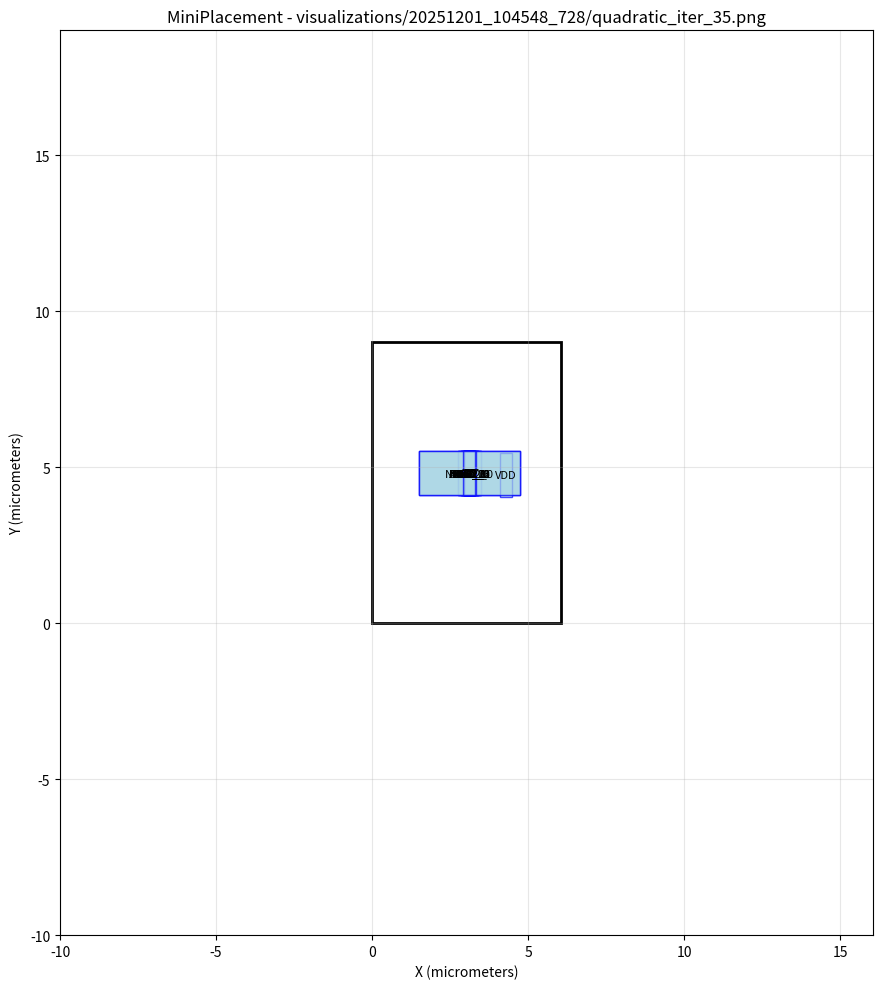

The matplotlib source for this figure: (Note: this script raises an exception after producing the figure.)
#!/usr/bin/env python3
import matplotlib.pyplot as plt
import matplotlib.patches as patches

# Create figure and axis
fig, ax = plt.subplots(1, 1, figsize=(12, 10))

# Draw core area boundary
core_rect = patches.Rectangle((0, 0), 6.03987, 9, linewidth=2, edgecolor='black', facecolor='none')
ax.add_patch(core_rect)

# Draw cells
cell_colors = []
# Cell: NOR2_3
cell_rect = patches.Rectangle((2.84026, 4.10642), 0.57, 1.4, linewidth=1, edgecolor='blue', facecolor='lightblue', alpha=0.7)
ax.add_patch(cell_rect)
ax.text(3.12526, 4.80642, 'NOR2_3', ha='center', va='center', fontsize=8)

# Cell: NOR2_2
cell_rect = patches.Rectangle((2.84063, 4.10897), 0.57, 1.4, linewidth=1, edgecolor='blue', facecolor='lightblue', alpha=0.7)
ax.add_patch(cell_rect)
ax.text(3.12563, 4.80897, 'NOR2_2', ha='center', va='center', fontsize=8)

# Cell: NOR2_1
cell_rect = patches.Rectangle((2.83331, 4.11), 0.57, 1.4, linewidth=1, edgecolor='blue', facecolor='lightblue', alpha=0.7)
ax.add_patch(cell_rect)
ax.text(3.11831, 4.81, 'NOR2_1', ha='center', va='center', fontsize=8)

# Cell: NOR2_0
cell_rect = patches.Rectangle((2.83122, 4.11139), 0.57, 1.4, linewidth=1, edgecolor='blue', facecolor='lightblue', alpha=0.7)
ax.add_patch(cell_rect)
ax.text(3.11622, 4.81139, 'NOR2_0', ha='center', va='center', fontsize=8)

# Cell: NAND2_0
cell_rect = patches.Rectangle((2.83511, 4.1103), 0.57, 1.4, linewidth=1, edgecolor='blue', facecolor='lightblue', alpha=0.7)
ax.add_patch(cell_rect)
ax.text(3.12011, 4.8103, 'NAND2_0', ha='center', va='center', fontsize=8)

# Cell: OR2_1
cell_rect = patches.Rectangle((2.74053, 4.1092), 0.76, 1.4, linewidth=1, edgecolor='blue', facecolor='lightblue', alpha=0.7)
ax.add_patch(cell_rect)
ax.text(3.12053, 4.8092, 'OR2_1', ha='center', va='center', fontsize=8)

# Cell: OR2_0
cell_rect = patches.Rectangle((2.74217, 4.10883), 0.76, 1.4, linewidth=1, edgecolor='blue', facecolor='lightblue', alpha=0.7)
ax.add_patch(cell_rect)
ax.text(3.12217, 4.80883, 'OR2_0', ha='center', va='center', fontsize=8)

# Cell: DFF_0
cell_rect = patches.Rectangle((1.50473, 4.11049), 3.23, 1.4, linewidth=1, edgecolor='blue', facecolor='lightblue', alpha=0.7)
ax.add_patch(cell_rect)
ax.text(3.11973, 4.81049, 'DFF_0', ha='center', va='center', fontsize=8)

# Cell: NOT_0
cell_rect = patches.Rectangle((2.92588, 4.11105), 0.38, 1.4, linewidth=1, edgecolor='blue', facecolor='lightblue', alpha=0.7)
ax.add_patch(cell_rect)
ax.text(3.11588, 4.81105, 'NOT_0', ha='center', va='center', fontsize=8)

# Cell: G0
cell_rect = patches.Rectangle((2.92422, 4.11269), 0.38, 1.4, linewidth=1, edgecolor='blue', facecolor='lightblue', alpha=0.7)
ax.add_patch(cell_rect)
ax.text(3.11422, 4.81269, 'G0', ha='center', va='center', fontsize=8)

# Cell: G3
cell_rect = patches.Rectangle((2.93024, 4.11031), 0.38, 1.4, linewidth=1, edgecolor='blue', facecolor='lightblue', alpha=0.7)
ax.add_patch(cell_rect)
ax.text(3.12024, 4.81031, 'G3', ha='center', va='center', fontsize=8)

# Cell: G2
cell_rect = patches.Rectangle((2.93822, 4.10819), 0.38, 1.4, linewidth=1, edgecolor='blue', facecolor='lightblue', alpha=0.7)
ax.add_patch(cell_rect)
ax.text(3.12822, 4.80819, 'G2', ha='center', va='center', fontsize=8)

# Cell: G17
cell_rect = patches.Rectangle((2.92395, 4.11151), 0.38, 1.4, linewidth=1, edgecolor='blue', facecolor='lightblue', alpha=0.7)
ax.add_patch(cell_rect)
ax.text(3.11395, 4.81151, 'G17', ha='center', va='center', fontsize=8)

# Cell: AND2_0
cell_rect = patches.Rectangle((2.73868, 4.11065), 0.76, 1.4, linewidth=1, edgecolor='blue', facecolor='lightblue', alpha=0.7)
ax.add_patch(cell_rect)
ax.text(3.11868, 4.81065, 'AND2_0', ha='center', va='center', fontsize=8)

# Cell: DFF_1
cell_rect = patches.Rectangle((1.50522, 4.10965), 3.23, 1.4, linewidth=1, edgecolor='blue', facecolor='lightblue', alpha=0.7)
ax.add_patch(cell_rect)
ax.text(3.12022, 4.80965, 'DFF_1', ha='center', va='center', fontsize=8)

# Cell: VDD
cell_rect = patches.Rectangle((4.10897, 4.05449), 0.38, 1.4, linewidth=1, edgecolor='blue', facecolor='lightblue', alpha=0.7)
ax.add_patch(cell_rect)
ax.text(4.29897, 4.75449, 'VDD', ha='center', va='center', fontsize=8)

# Cell: CK
cell_rect = patches.Rectangle((2.93115, 4.10964), 0.38, 1.4, linewidth=1, edgecolor='blue', facecolor='lightblue', alpha=0.7)
ax.add_patch(cell_rect)
ax.text(3.12115, 4.80964, 'CK', ha='center', va='center', fontsize=8)

# Cell: DFF_2
cell_rect = patches.Rectangle((1.50752, 4.10792), 3.23, 1.4, linewidth=1, edgecolor='blue', facecolor='lightblue', alpha=0.7)
ax.add_patch(cell_rect)
ax.text(3.12252, 4.80792, 'DFF_2', ha='center', va='center', fontsize=8)

# Cell: G1
cell_rect = patches.Rectangle((2.93489, 4.10627), 0.38, 1.4, linewidth=1, edgecolor='blue', facecolor='lightblue', alpha=0.7)
ax.add_patch(cell_rect)
ax.text(3.12489, 4.80627, 'G1', ha='center', va='center', fontsize=8)

# Cell: NOT_1
cell_rect = patches.Rectangle((2.92499, 4.11254), 0.38, 1.4, linewidth=1, edgecolor='blue', facecolor='lightblue', alpha=0.7)
ax.add_patch(cell_rect)
ax.text(3.11499, 4.81254, 'NOT_1', ha='center', va='center', fontsize=8)

# Draw nets as fly-lines
net_colors = []
# Set plot properties
ax.set_aspect('equal')
ax.set_xlim(-10, 16.0399)
ax.set_ylim(-10, 19)
ax.set_xlabel('X (micrometers)')
ax.set_ylabel('Y (micrometers)')
ax.set_title('MiniPlacement - visualizations/20251201_104548_728/quadratic_iter_35.png')
ax.grid(True, alpha=0.3)

# Save the plot
plt.tight_layout()
plt.savefig('visualizations/20251201_104548_728/quadratic_iter_35.png', dpi=150, bbox_inches='tight')
plt.close()

print("Plot saved as: visualizations/20251201_104548_728/quadratic_iter_35.png")
